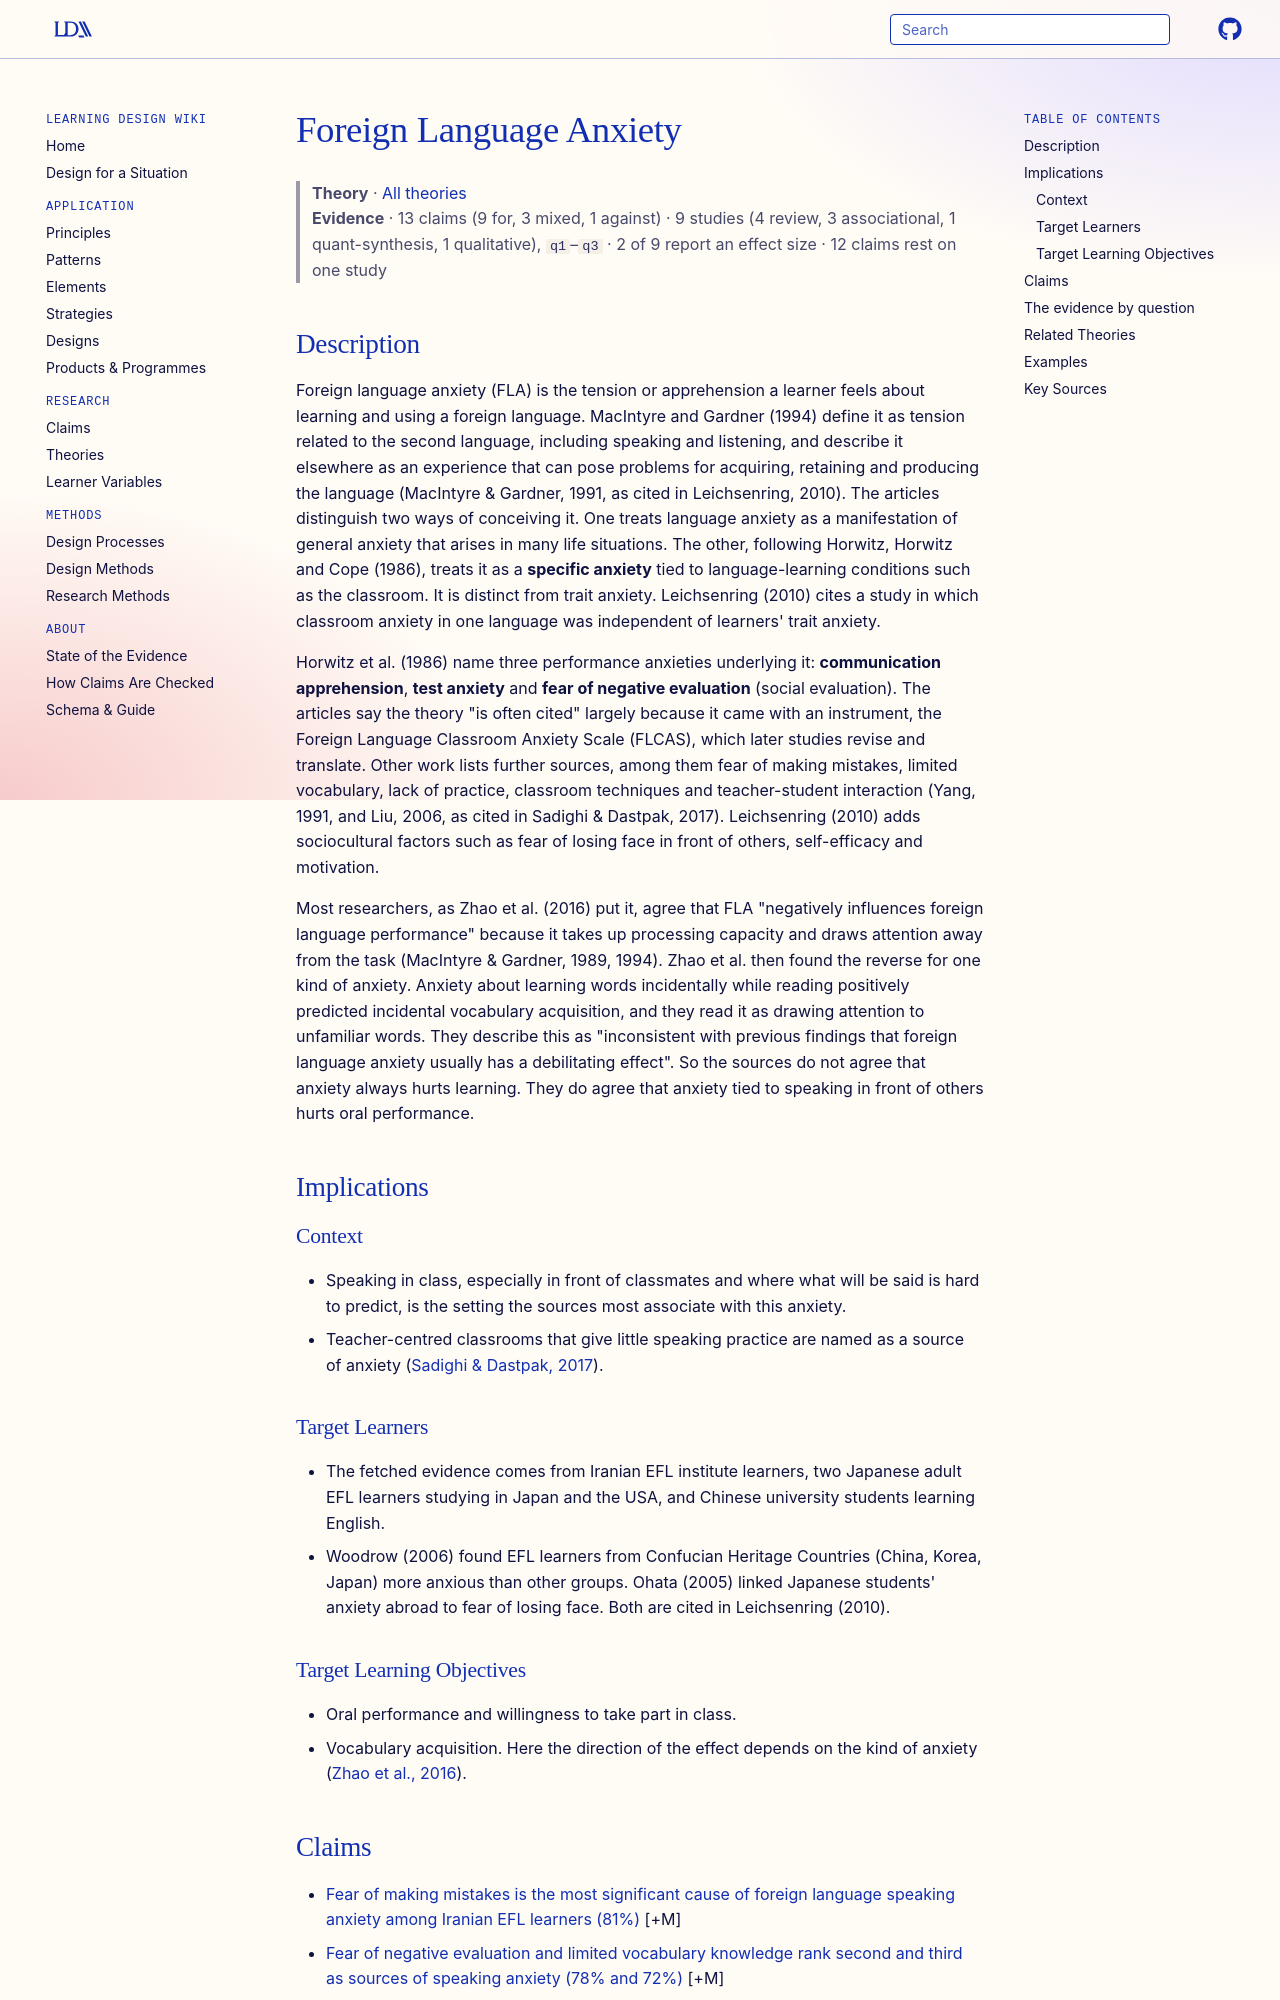

repository: Learning-Design-Alliance/learning-wiki · page: theories/foreign-language-anxiety/index.html · generator: mkdocs

---
type: theory
title: Foreign Language Anxiety
description: "Horwitz, Horwitz and Cope's (1986) account of foreign language classroom anxiety as a situation-specific anxiety, built from communication apprehension, test anxiety and fear of negative evaluation, that can impair L2 learning and performance."
canonical: true
status: review
generated:
  by: claude/unspecified
  at: 2026-09-30
---

# Foreign Language Anxiety

> **Theory** · [All theories](index.md)
> **Evidence** · 13 claims (9 for, 3 mixed, 1 against) · 9 studies (4 review, 3 associational, 1 quant-synthesis, 1 qualitative), `q1`–`q3` · 2 of 9 report an effect size · 12 claims rest on one study
<!-- Hub page (2026-09-30). The Description is compiled from the fetched articles that discuss this
theory: eric-ej1182973, eric-ed537603, eric-ej1117239. The primary works in Key Sources were verified against Crossref but not read. -->

## Description

Foreign language anxiety (FLA) is the tension or apprehension a learner feels about learning and using a foreign language. MacIntyre and Gardner (1994) define it as tension related to the second language, including speaking and listening, and describe it elsewhere as an experience that can pose problems for acquiring, retaining and producing the language (MacIntyre & Gardner, 1991, as cited in Leichsenring, 2010). The articles distinguish two ways of conceiving it. One treats language anxiety as a manifestation of general anxiety that arises in many life situations. The other, following Horwitz, Horwitz and Cope (1986), treats it as a **specific anxiety** tied to language-learning conditions such as the classroom. It is distinct from trait anxiety. Leichsenring (2010) cites a study in which classroom anxiety in one language was independent of learners' trait anxiety.

Horwitz et al. (1986) name three performance anxieties underlying it: **communication apprehension**, **test anxiety** and **fear of negative evaluation** (social evaluation). The articles say the theory "is often cited" largely because it came with an instrument, the Foreign Language Classroom Anxiety Scale (FLCAS), which later studies revise and translate. Other work lists further sources, among them fear of making mistakes, limited vocabulary, lack of practice, classroom techniques and teacher-student interaction (Yang, 1991, and Liu, 2006, as cited in Sadighi & Dastpak, 2017). Leichsenring (2010) adds sociocultural factors such as fear of losing face in front of others, self-efficacy and motivation.

Most researchers, as Zhao et al. (2016) put it, agree that FLA "negatively influences foreign language performance" because it takes up processing capacity and draws attention away from the task (MacIntyre & Gardner, 1989, 1994). Zhao et al. then found the reverse for one kind of anxiety. Anxiety about learning words incidentally while reading positively predicted incidental vocabulary acquisition, and they read it as drawing attention to unfamiliar words. They describe this as "inconsistent with previous findings that foreign language anxiety usually has a debilitating effect". So the sources do not agree that anxiety always hurts learning. They do agree that anxiety tied to speaking in front of others hurts oral performance.

## Implications

### Context
- Speaking in class, especially in front of classmates and where what will be said is hard to predict, is the setting the sources most associate with this anxiety.
- Teacher-centred classrooms that give little speaking practice are named as a source of anxiety ([Sadighi & Dastpak, 2017](https://doi.org/10.7575/aiac.ijels.v.5n.4p.111)).

### Target Learners
- The fetched evidence comes from Iranian EFL institute learners, two Japanese adult EFL learners studying in Japan and the USA, and Chinese university students learning English.
- Woodrow (2006) found EFL learners from Confucian Heritage Countries (China, Korea, Japan) more anxious than other groups. Ohata (2005) linked Japanese students' anxiety abroad to fear of losing face. Both are cited in Leichsenring (2010).

### Target Learning Objectives
- Oral performance and willingness to take part in class.
- Vocabulary acquisition. Here the direction of the effect depends on the kind of anxiety ([Zhao et al., 2016](https://doi.org/10.64152/10125/66903)).
